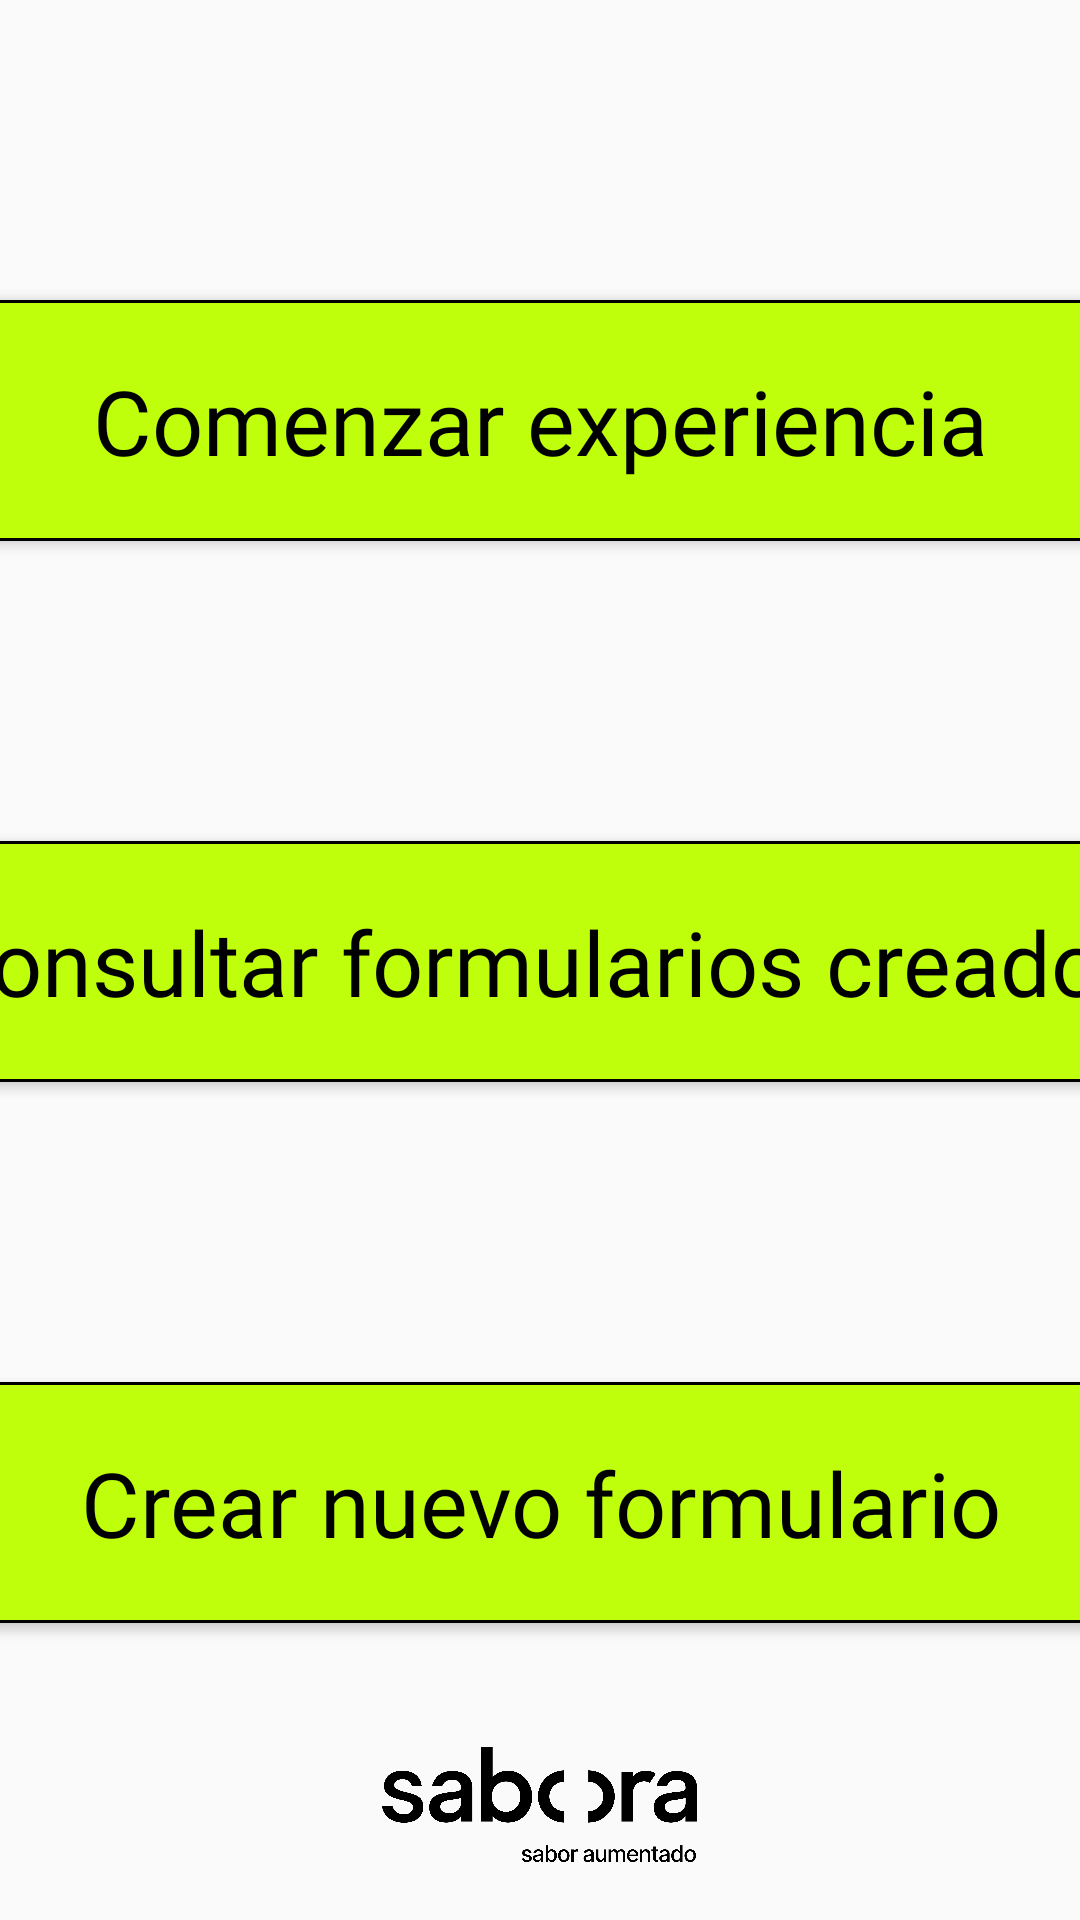

Write the Android layout XML for this screen, with the resource values it uses.
<!-- AndroidManifest.xml: application theme Theme.SaboraFrontendTablet -->
<!-- res/layout/menu_layout.xml -->
<?xml version="1.0" encoding="utf-8"?>
<androidx.constraintlayout.widget.ConstraintLayout xmlns:android="http://schemas.android.com/apk/res/android"
    android:layout_width="match_parent"
    android:layout_height="match_parent"
    xmlns:tools="http://schemas.android.com/tools"
    tools:context=".Menu"
    xmlns:app="http://schemas.android.com/apk/res-auto">

    <LinearLayout
        android:layout_width="match_parent"
        android:layout_height="match_parent"
        android:gravity="center_horizontal"
        android:orientation="vertical"
        tools:layout_editor_absoluteX="132dp"
        tools:layout_editor_absoluteY="-350dp">

        <Button
            android:id="@+id/buttonExperiencia"
            android:layout_width="600dp"
            android:layout_height="wrap_content"
            android:layout_marginTop="100dp"
            android:background="@drawable/button_greensabora"
            android:fontFamily="@font/inter"
            android:gravity="center_horizontal"
            android:paddingHorizontal="80dp"
            android:paddingVertical="20dp"
            android:text="Comenzar experiencia"
            android:textAllCaps="false"
            android:textColor="@color/black"
            android:textSize="30dp" />

        <Button
            android:id="@+id/buttonForms"
            android:layout_width="600dp"
            android:layout_height="wrap_content"
            android:layout_marginTop="100dp"
            android:background="@drawable/button_greensabora"
            android:fontFamily="@font/inter"
            android:gravity="center_horizontal"
            android:paddingHorizontal="80dp"
            android:paddingVertical="20dp"
            android:text="Consultar formularios creados"
            android:textAllCaps="false"
            android:textColor="@color/black"
            android:textSize="30dp" />

        <Button
            android:id="@+id/buttonNuevoForm"
            android:layout_width="600dp"
            android:layout_height="wrap_content"
            android:layout_marginTop="100dp"
            android:background="@drawable/button_greensabora"
            android:fontFamily="@font/inter"
            android:gravity="center_horizontal"
            android:paddingHorizontal="80dp"
            android:paddingVertical="20dp"
            android:text="Crear nuevo formulario"
            android:textAllCaps="false"
            android:textColor="@color/black"
            android:textSize="30dp" />

        <ImageView
            android:id="@+id/imageView"
            android:layout_width="105dp"
            android:layout_height="41dp"
            android:layout_marginTop="40dp"
            app:srcCompat="@drawable/logo_tagline_derecha" />

        <TextView
            android:id="@+id/buttonSalir"
            android:layout_width="wrap_content"
            android:layout_height="wrap_content"
            android:layout_marginTop="20dp"
            android:clickable="true"
            android:ems="5"
            android:focusable="true"
            android:fontFamily="@font/inter"
            android:gravity="center"
            android:inputType="text"
            android:text="Salir" />
    </LinearLayout>
</androidx.constraintlayout.widget.ConstraintLayout>
<!-- resources referenced by this layout -->
<resources>
  <!-- drawable button_greensabora (drawable) -->
  <?xml version="1.0" encoding="utf-8"?>
  <shape xmlns:android="http://schemas.android.com/apk/res/android"
      android:shape="rectangle">
      <solid android:color="#BFFF0B" />
      <corners android:radius="50dp"
          />
      <stroke
          android:color="@color/black"
          android:width="1dp"
          />
  </shape>
  <!-- drawable logo_tagline_derecha: png bitmap (drawable, 54283 bytes) -->
  <style name="Theme.SaboraFrontendTablet" parent="Base.Theme.SaboraFrontendTablet" />
  <style name="Base.Theme.SaboraFrontendTablet" parent="Theme.AppCompat.Light.NoActionBar">
          
      </style>
  <!-- not gathered from this repository: default colours our renderer supplied (Android Studio template values) -->
  <color name="black">#FF000000</color>
</resources>
